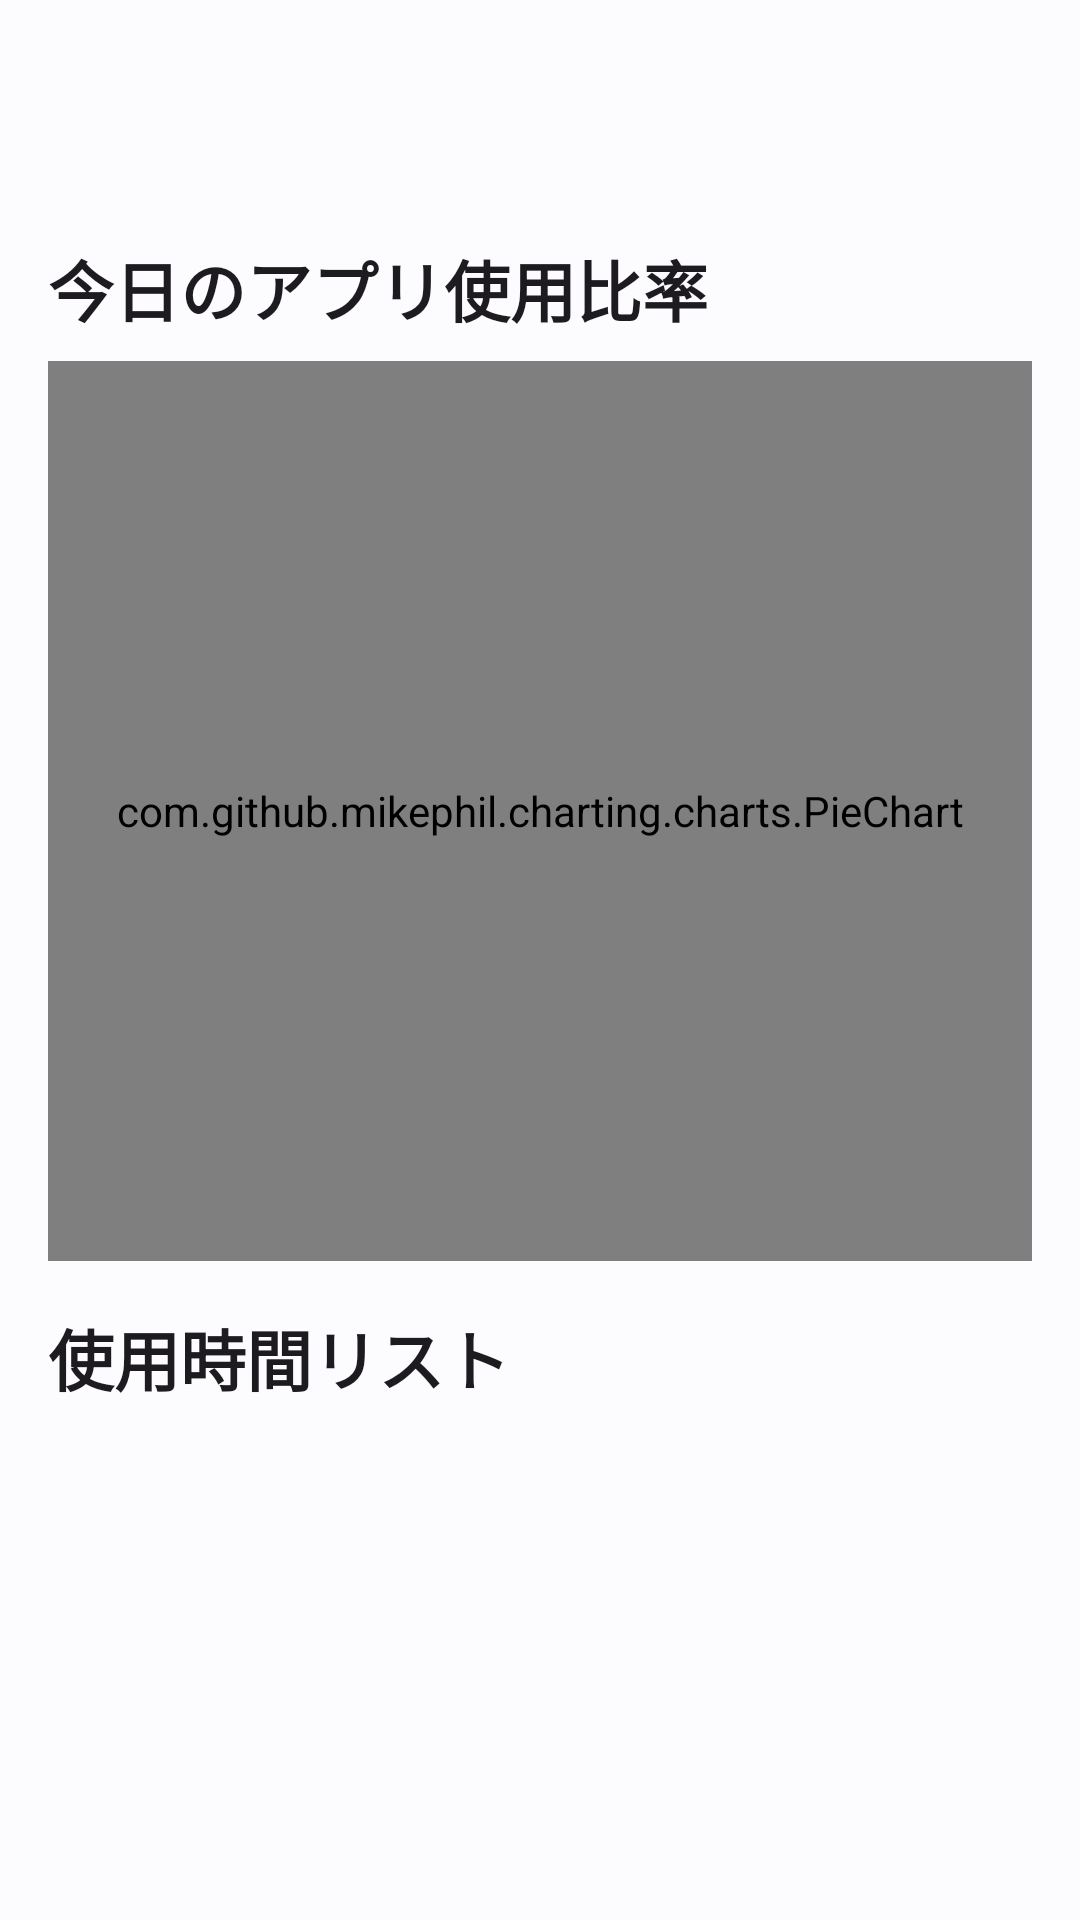

Write the Android layout XML for this screen, with the resource values it uses.
<!-- AndroidManifest.xml: application theme Theme.screen_app_u22 -->
<!-- res/layout/activity_daily_usage_details.xml -->
<?xml version="1.0" encoding="utf-8"?>
<LinearLayout xmlns:android="http://schemas.android.com/apk/res/android"
    xmlns:app="http://schemas.android.com/apk/res-auto"
    xmlns:tools="http://schemas.android.com/tools"
    android:layout_width="match_parent"
    android:layout_height="match_parent"
    android:orientation="vertical"
    android:fitsSystemWindows="true"
    android:background="?attr/colorSurface"
    tools:context=".DailyUsageDetailsActivity">

    
    <com.google.android.material.appbar.AppBarLayout
        android:layout_width="match_parent"
        android:layout_height="wrap_content">

        <com.google.android.material.appbar.MaterialToolbar
            android:id="@+id/detailsToolbar"
            android:layout_width="match_parent"
            android:layout_height="?attr/actionBarSize"
            app:navigationIcon="@drawable/ic_arrow_back_24" />
    </com.google.android.material.appbar.AppBarLayout>

    
    <ScrollView
        android:layout_width="match_parent"
        android:layout_height="match_parent">

        <LinearLayout
            android:layout_width="match_parent"
            android:layout_height="wrap_content"
            android:orientation="vertical">

            
            <TextView
                android:layout_width="match_parent"
                android:layout_height="wrap_content"
                android:text="今日のアプリ使用比率"
                android:textAppearance="?attr/textAppearanceTitleLarge"
                android:layout_marginStart="16dp"
                android:layout_marginEnd="16dp"
                android:layout_marginTop="16dp"
                android:layout_marginBottom="8dp"/>

            
            <com.github.mikephil.charting.charts.PieChart
                android:id="@+id/pieChart"
                android:layout_width="match_parent"
                android:layout_height="300dp"
                android:layout_marginStart="16dp"
                android:layout_marginEnd="16dp"
                android:layout_marginBottom="16dp"/>

            <TextView
                android:layout_width="match_parent"
                android:layout_height="wrap_content"
                android:text="使用時間リスト"
                android:textAppearance="?attr/textAppearanceTitleLarge"
                android:layout_marginStart="16dp"
                android:layout_marginEnd="16dp"
                android:layout_marginBottom="8dp"/>

            
            
            <androidx.recyclerview.widget.RecyclerView
                android:id="@+id/dailyUsageRecyclerView"
                android:layout_width="match_parent"
                android:layout_height="wrap_content"
                android:clipToPadding="false"
                android:paddingBottom="16dp"
                tools:listitem="@layout/item_usage_stat"/>

        </LinearLayout>
    </ScrollView>
    

</LinearLayout>
<!-- res/layout/item_usage_stat.xml (included above) -->
<?xml version="1.0" encoding="utf-8"?>
<com.google.android.material.card.MaterialCardView xmlns:android="http://schemas.android.com/apk/res/android"
    xmlns:app="http://schemas.android.com/apk/res-auto"
    xmlns:tools="http://schemas.android.com/tools"
    android:layout_width="match_parent"
    android:layout_height="wrap_content"
    app:cardElevation="2dp"
    app:cardCornerRadius="12dp"
    android:layout_marginStart="16dp"
    android:layout_marginEnd="16dp"
    android:layout_marginTop="8dp"
    android:layout_marginBottom="8dp"
    app:cardBackgroundColor="?attr/colorSurfaceContainerLowest"> 

    <LinearLayout
        android:layout_width="match_parent"
        android:layout_height="wrap_content"
        android:orientation="horizontal"
        android:padding="16dp"
        android:gravity="center_vertical">

        <ImageView
            android:id="@+id/appIconImageView"
            android:layout_width="48dp"
            android:layout_height="48dp"
            android:layout_marginEnd="16dp"
            android:scaleType="fitCenter"
            tools:src="@mipmap/ic_launcher_round" />

        <LinearLayout
            android:layout_width="0dp"
            android:layout_height="wrap_content"
            android:layout_weight="1"
            android:orientation="vertical">

            <TextView
                android:id="@+id/textViewAppName"
                android:layout_width="wrap_content"
                android:layout_height="wrap_content"
                android:textAppearance="?attr/textAppearanceTitleMedium"
                android:textColor="?attr/colorOnSurface"
                android:maxLines="1"
                android:ellipsize="end"
                tools:text="Very Long Application Name Example"/>

            <TextView
                android:id="@+id/textViewPackageName"
                android:layout_width="wrap_content"
                android:layout_height="wrap_content"
                android:textAppearance="?attr/textAppearanceBodySmall"
                android:textColor="?attr/colorOnSurfaceVariant"
                android:maxLines="1"
                android:ellipsize="end"
                tools:text="com.example.verylong.packagename"/>
        </LinearLayout>

        <TextView
            android:id="@+id/textViewUsageTime"
            android:layout_width="wrap_content"
            android:layout_height="wrap_content"
            android:textAppearance="?attr/textAppearanceBodyLarge"
            android:textColor="?attr/colorPrimary"
            android:textStyle="bold"
            android:layout_marginStart="8dp"
            tools:text="1h 23m"/>
    </LinearLayout>
</com.google.android.material.card.MaterialCardView>
<!-- resources referenced by this layout -->
<resources>
  <style name="Theme.screen_app_u22" parent="Base.Theme.screen_app_u22" />
  <color name="md_theme_primary">#00658E</color>
  <color name="md_theme_onPrimary">#FFFFFF</color>
  <color name="md_theme_primaryContainer">#C7E7FF</color>
  <color name="md_theme_onPrimaryContainer">#001E2E</color>
  <color name="md_theme_secondary">#4F616E</color>
  <color name="md_theme_onSecondary">#FFFFFF</color>
  <color name="md_theme_secondaryContainer">#D2E5F5</color>
  <color name="md_theme_onSecondaryContainer">#0B1D29</color>
  <color name="md_theme_tertiary">#64597B</color>
  <color name="md_theme_onTertiary">#FFFFFF</color>
  <color name="md_theme_tertiaryContainer">#EADDFF</color>
  <color name="md_theme_onTertiaryContainer">#1F1635</color>
  <color name="md_theme_error">#BA1A1A</color>
  <color name="md_theme_onError">#FFFFFF</color>
  <color name="md_theme_errorContainer">#FFDAD6</color>
  <color name="md_theme_onErrorContainer">#410002</color>
  <color name="md_theme_background">#FCFCFF</color>
  <color name="md_theme_onBackground">#191C1E</color>
  <color name="md_theme_surface">#FCFCFF</color>
  <color name="md_theme_onSurface">#191C1E</color>
  <color name="md_theme_surfaceVariant">#DDE3EA</color>
  <color name="md_theme_onSurfaceVariant">#41484D</color>
  <color name="md_theme_outline">#71787E</color>
  <color name="md_theme_inverseOnSurface">#F0F1F3</color>
  <color name="md_theme_inverseSurface">#2E3133</color>
  <color name="md_theme_inversePrimary">#86CFFF</color>
  <style name="TextAppearance.App.HeadlineLarge" parent="TextAppearance.Material3.HeadlineLarge" />
  <style name="TextAppearance.App.HeadlineMedium" parent="TextAppearance.Material3.HeadlineMedium" />
  <style name="TextAppearance.App.TitleLarge" parent="TextAppearance.Material3.TitleLarge">
          <item name="android:textStyle">bold</item>
      </style>
  <style name="TextAppearance.App.TitleMedium" parent="TextAppearance.Material3.TitleMedium" />
  <style name="TextAppearance.App.BodyLarge" parent="TextAppearance.Material3.BodyLarge" />
  <style name="TextAppearance.App.BodyMedium" parent="TextAppearance.Material3.BodyMedium" />
  <style name="TextAppearance.App.LabelLarge" parent="TextAppearance.Material3.LabelLarge" />
  <style name="ShapeAppearance.App.SmallComponent" parent="ShapeAppearance.Material3.SmallComponent">
          <item name="cornerSize">8dp</item>
      </style>
  <style name="ShapeAppearance.App.MediumComponent" parent="ShapeAppearance.Material3.MediumComponent">
          <item name="cornerSize">12dp</item>
      </style>
  <style name="ShapeAppearance.App.LargeComponent" parent="ShapeAppearance.Material3.LargeComponent">
          <item name="cornerSize">16dp</item>
      </style>
  <style name="Widget.App.Button" parent="Widget.Material3.Button">
          <item name="android:paddingTop">12dp</item>
          <item name="android:paddingBottom">12dp</item>
          <item name="shapeAppearance">@style/ShapeAppearance.App.MediumComponent</item>
      </style>
</resources>
